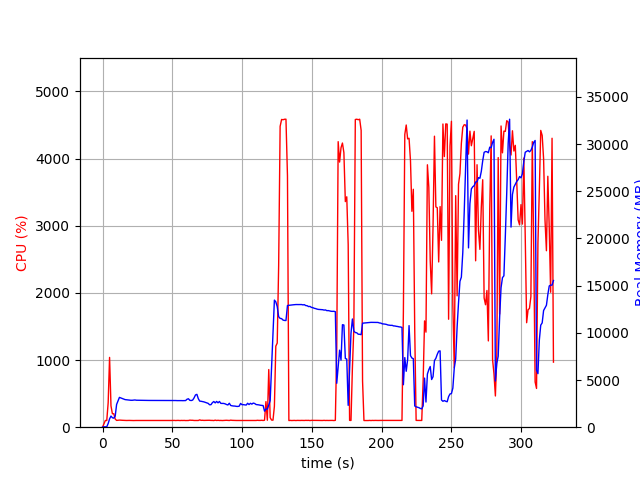

The table this chart was drawn from, first rows:
elapsed_time, nproc, cpu, mem_real, mem_virtual
3.814697265625e-05, 1, 0.0, 9.656, 3191
1.007, 1, 48.7, 40.81, 612.2
2.015, 1, 100.2, 40.81, 612.2
3.023, 1, 99.2, 40.81, 612.2
4.03, 1, 364.2, 392, 4333
5.039, 1, 1039, 879.9, 4854
6.046, 1, 317.7, 1180, 5260
7.053, 1, 200.5, 1003, 5468
8.061, 1, 200.5, 956.9, 5468
9.069, 1, 122.0, 1167, 5468
10.08, 1, 100.9, 2411, 7006
11.09, 1, 104.0, 2789, 7166
12.1, 1, 105.9, 3159, 8008
13.11, 1, 104.0, 3098, 8008
14.12, 1, 102.9, 3034, 8008
15.13, 1, 102.0, 2983, 8008
16.14, 1, 101.9, 2925, 8008
17.15, 1, 100.0, 2906, 8008
18.16, 1, 101.0, 2884, 8008
19.17, 1, 101.0, 2864, 8008
20.18, 1, 100.1, 2855, 8008
21.19, 1, 100.1, 2852, 8008
22.2, 1, 99.1, 2868, 8008
23.21, 1, 100.1, 2886, 8008
24.22, 1, 100.1, 2859, 8008
25.23, 1, 99.9, 2855, 8008
26.24, 1, 100.0, 2857, 8008
27.25, 1, 100.9, 2845, 8008
28.26, 1, 100.0, 2842, 8008
29.27, 1, 99.1, 2839, 8008
30.28, 1, 100.1, 2836, 8008
31.29, 1, 100.1, 2836, 8008
32.3, 1, 100.1, 2836, 8008
33.3, 1, 100.0, 2836, 8008
34.31, 1, 100.0, 2836, 8008
35.32, 1, 99.2, 2836, 8008
36.33, 1, 100.1, 2836, 8008
37.34, 1, 100.2, 2836, 8008
38.35, 1, 99.2, 2836, 8008
39.36, 1, 100.1, 2836, 8008
40.37, 1, 100.1, 2836, 8008
41.37, 1, 100.2, 2836, 8008
42.38, 1, 99.1, 2836, 8008
43.39, 1, 100.0, 2836, 8008
44.4, 1, 100.2, 2836, 8008
45.41, 1, 100.1, 2838, 8008
46.42, 1, 99.1, 2840, 8008
47.43, 1, 100.0, 2840, 8008
48.44, 1, 100.0, 2840, 8008
49.45, 1, 100.0, 2840, 8008
50.46, 1, 101.0, 2835, 8008
51.47, 1, 101.1, 2832, 8008
52.48, 1, 99.1, 2827, 8008
53.49, 1, 101.0, 2818, 8008
54.5, 1, 101.0, 2822, 8200
55.5, 1, 99.0, 2822, 8200
56.52, 1, 100.9, 2819, 8200
57.53, 1, 99.9, 2813, 8200
58.54, 1, 100.9, 2823, 8200
59.55, 1, 99.0, 2822, 8200
... 260 more rows
